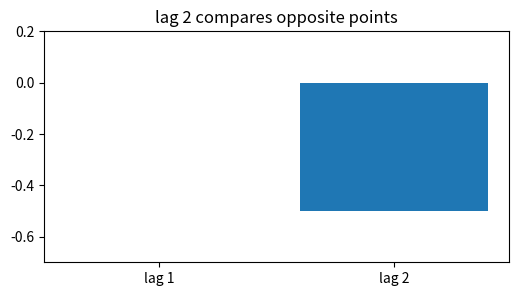
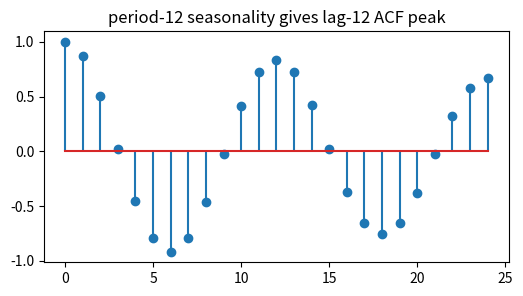
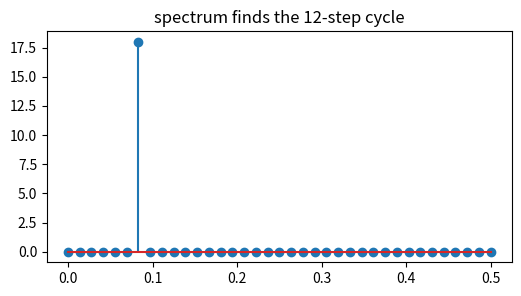
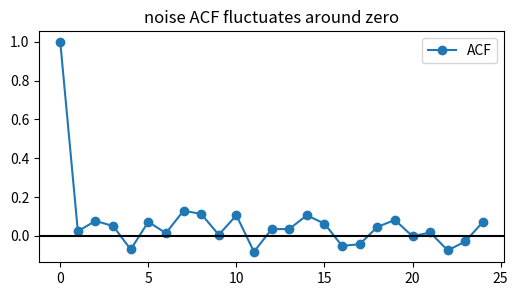
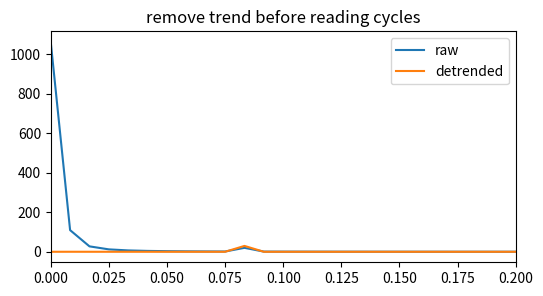

Python code for these plots, in order:
import numpy as np, matplotlib.pyplot as plt, math, itertools
np.random.seed(0)
def make_series(n=60, trend=0.08, amp=2.0, noise=0.25):
    t=np.arange(n)
    return t, 10 + trend*t + amp*np.sin(2*np.pi*t/12) + noise*np.random.randn(n)
def acf(x, max_lag):
    x=np.asarray(x)-np.mean(x); den=np.dot(x,x)
    return np.array([1.0]+[np.dot(x[:-k],x[k:])/den for k in range(1,max_lag+1)])
def moving_average(x,w):
    return np.convolve(x, np.ones(w)/w, mode='valid')
print('setup ok')

# 1) hand ACF on [1,0,-1,0]: lag 2 is negative
y=np.array([1.,0.,-1.,0.]); r=[np.dot((y-y.mean())[:-k],(y-y.mean())[k:])/np.dot(y-y.mean(),y-y.mean()) for k in [1,2]]
plt.figure(figsize=(6,3)); plt.bar(['lag 1','lag 2'],r); plt.ylim(-0.7,0.2); plt.title('lag 2 compares opposite points')
assert np.allclose(r,[0.0,-0.5])

# 2) seasonal signal: ACF peaks at its period
t=np.arange(72); y=np.sin(2*np.pi*t/12); vals=acf(y,24)
plt.figure(figsize=(6,3)); plt.stem(np.arange(25),vals); plt.title('period-12 seasonality gives lag-12 ACF peak')
assert vals[12] > 0.8 and vals[6] < -0.4

# 3) Fourier periodogram: energy concentrates at frequency 1/12
t=np.arange(72); y=np.sin(2*np.pi*t/12); freq=np.fft.rfftfreq(len(y)); power=np.abs(np.fft.rfft(y))**2/len(y)
plt.figure(figsize=(6,3)); plt.stem(freq,power); plt.title('spectrum finds the 12-step cycle')
assert abs(freq[np.argmax(power)]-1/12)<1e-12

# 4) white noise has no stable lag structure
y=np.random.randn(240); vals=acf(y,24); freq=np.fft.rfftfreq(len(y)); power=np.abs(np.fft.rfft(y))**2/len(y)
plt.figure(figsize=(6,3)); plt.plot(np.arange(25),vals,'o-',label='ACF'); plt.axhline(0,color='k'); plt.legend(); plt.title('noise ACF fluctuates around zero')
assert np.max(np.abs(vals[1:])) < 0.2

# 5) detrending prevents low-frequency leakage from hiding seasonality
t=np.arange(120); y=0.05*t+np.sin(2*np.pi*t/12); coef=np.polyfit(t,y,1); yd=y-np.polyval(coef,t); freq=np.fft.rfftfreq(len(y)); p_raw=np.abs(np.fft.rfft(y))**2/len(y); p_det=np.abs(np.fft.rfft(yd))**2/len(y)
plt.figure(figsize=(6,3)); plt.plot(freq,p_raw,label='raw'); plt.plot(freq,p_det,label='detrended'); plt.xlim(0,0.2); plt.legend(); plt.title('remove trend before reading cycles')
assert p_raw[1] > p_det[1] and abs(freq[np.argmax(p_det[1:])+1]-1/12)<0.01
